Photos from the image-classification dataset "data" in the GitHub repository chris-lye/ROS-hospital-bot. Its 2 classes are: non-sterilized, sterilized.

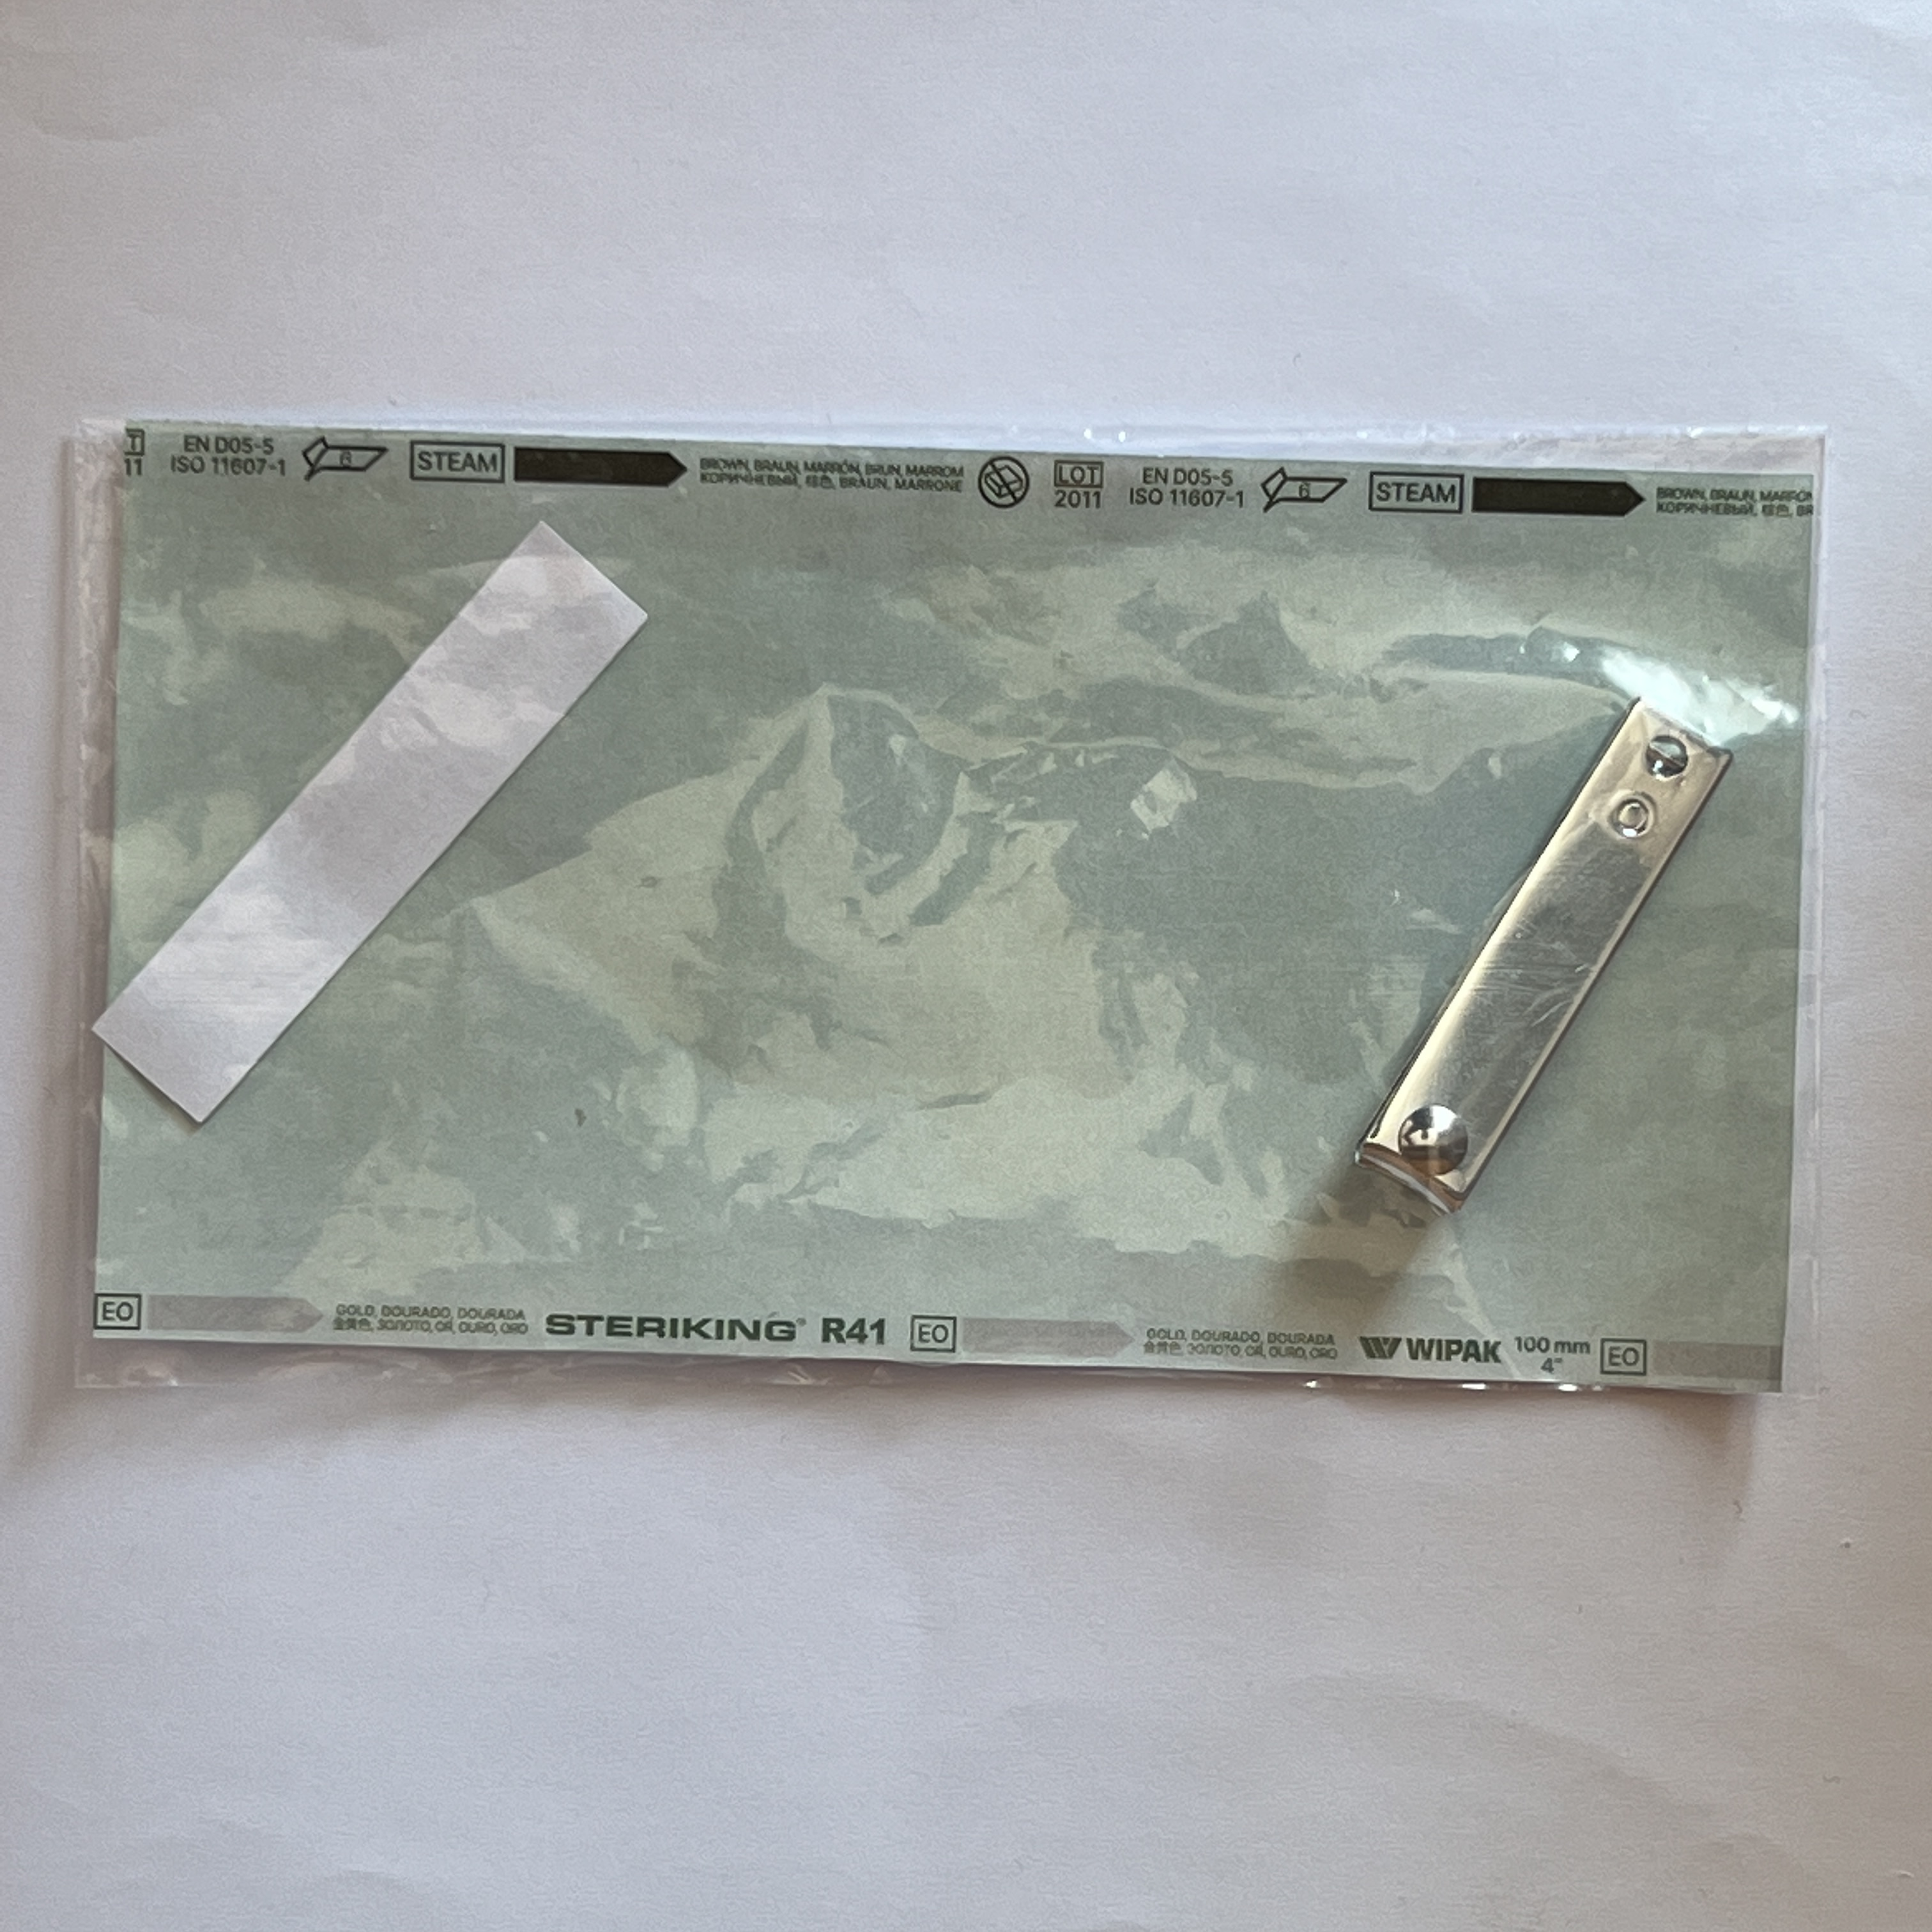
Label: non-sterilized

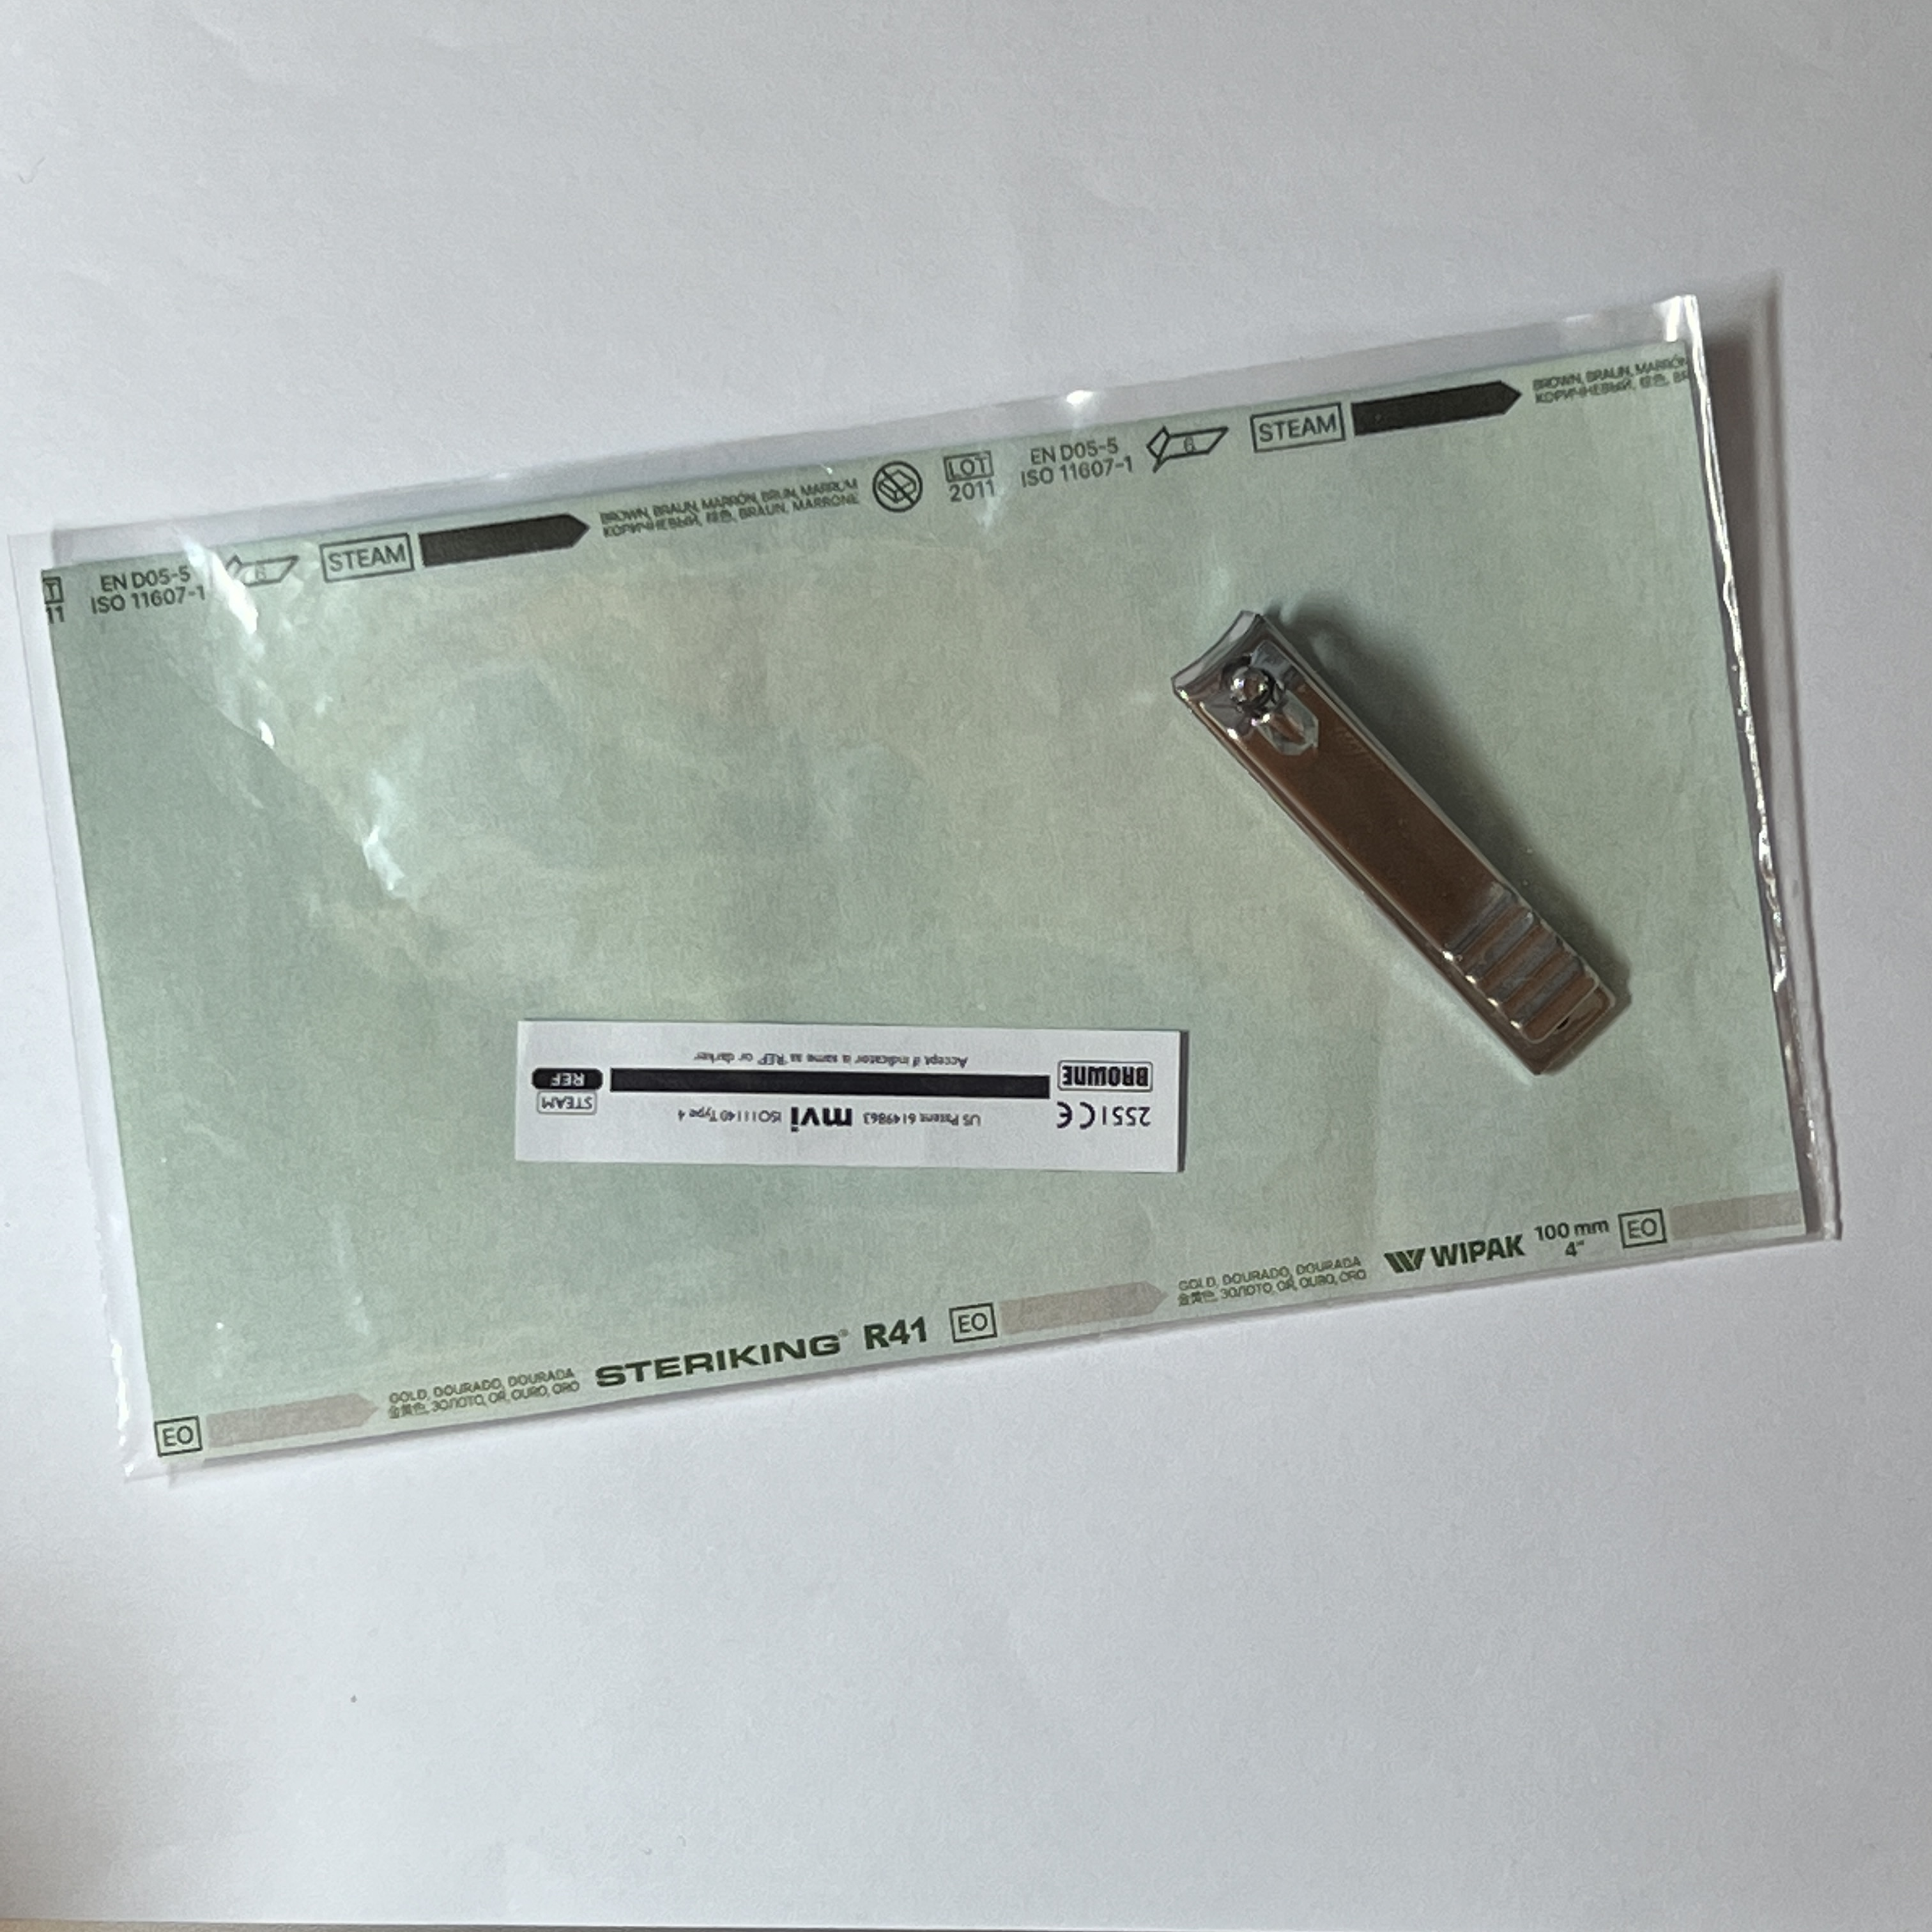
Label: sterilized

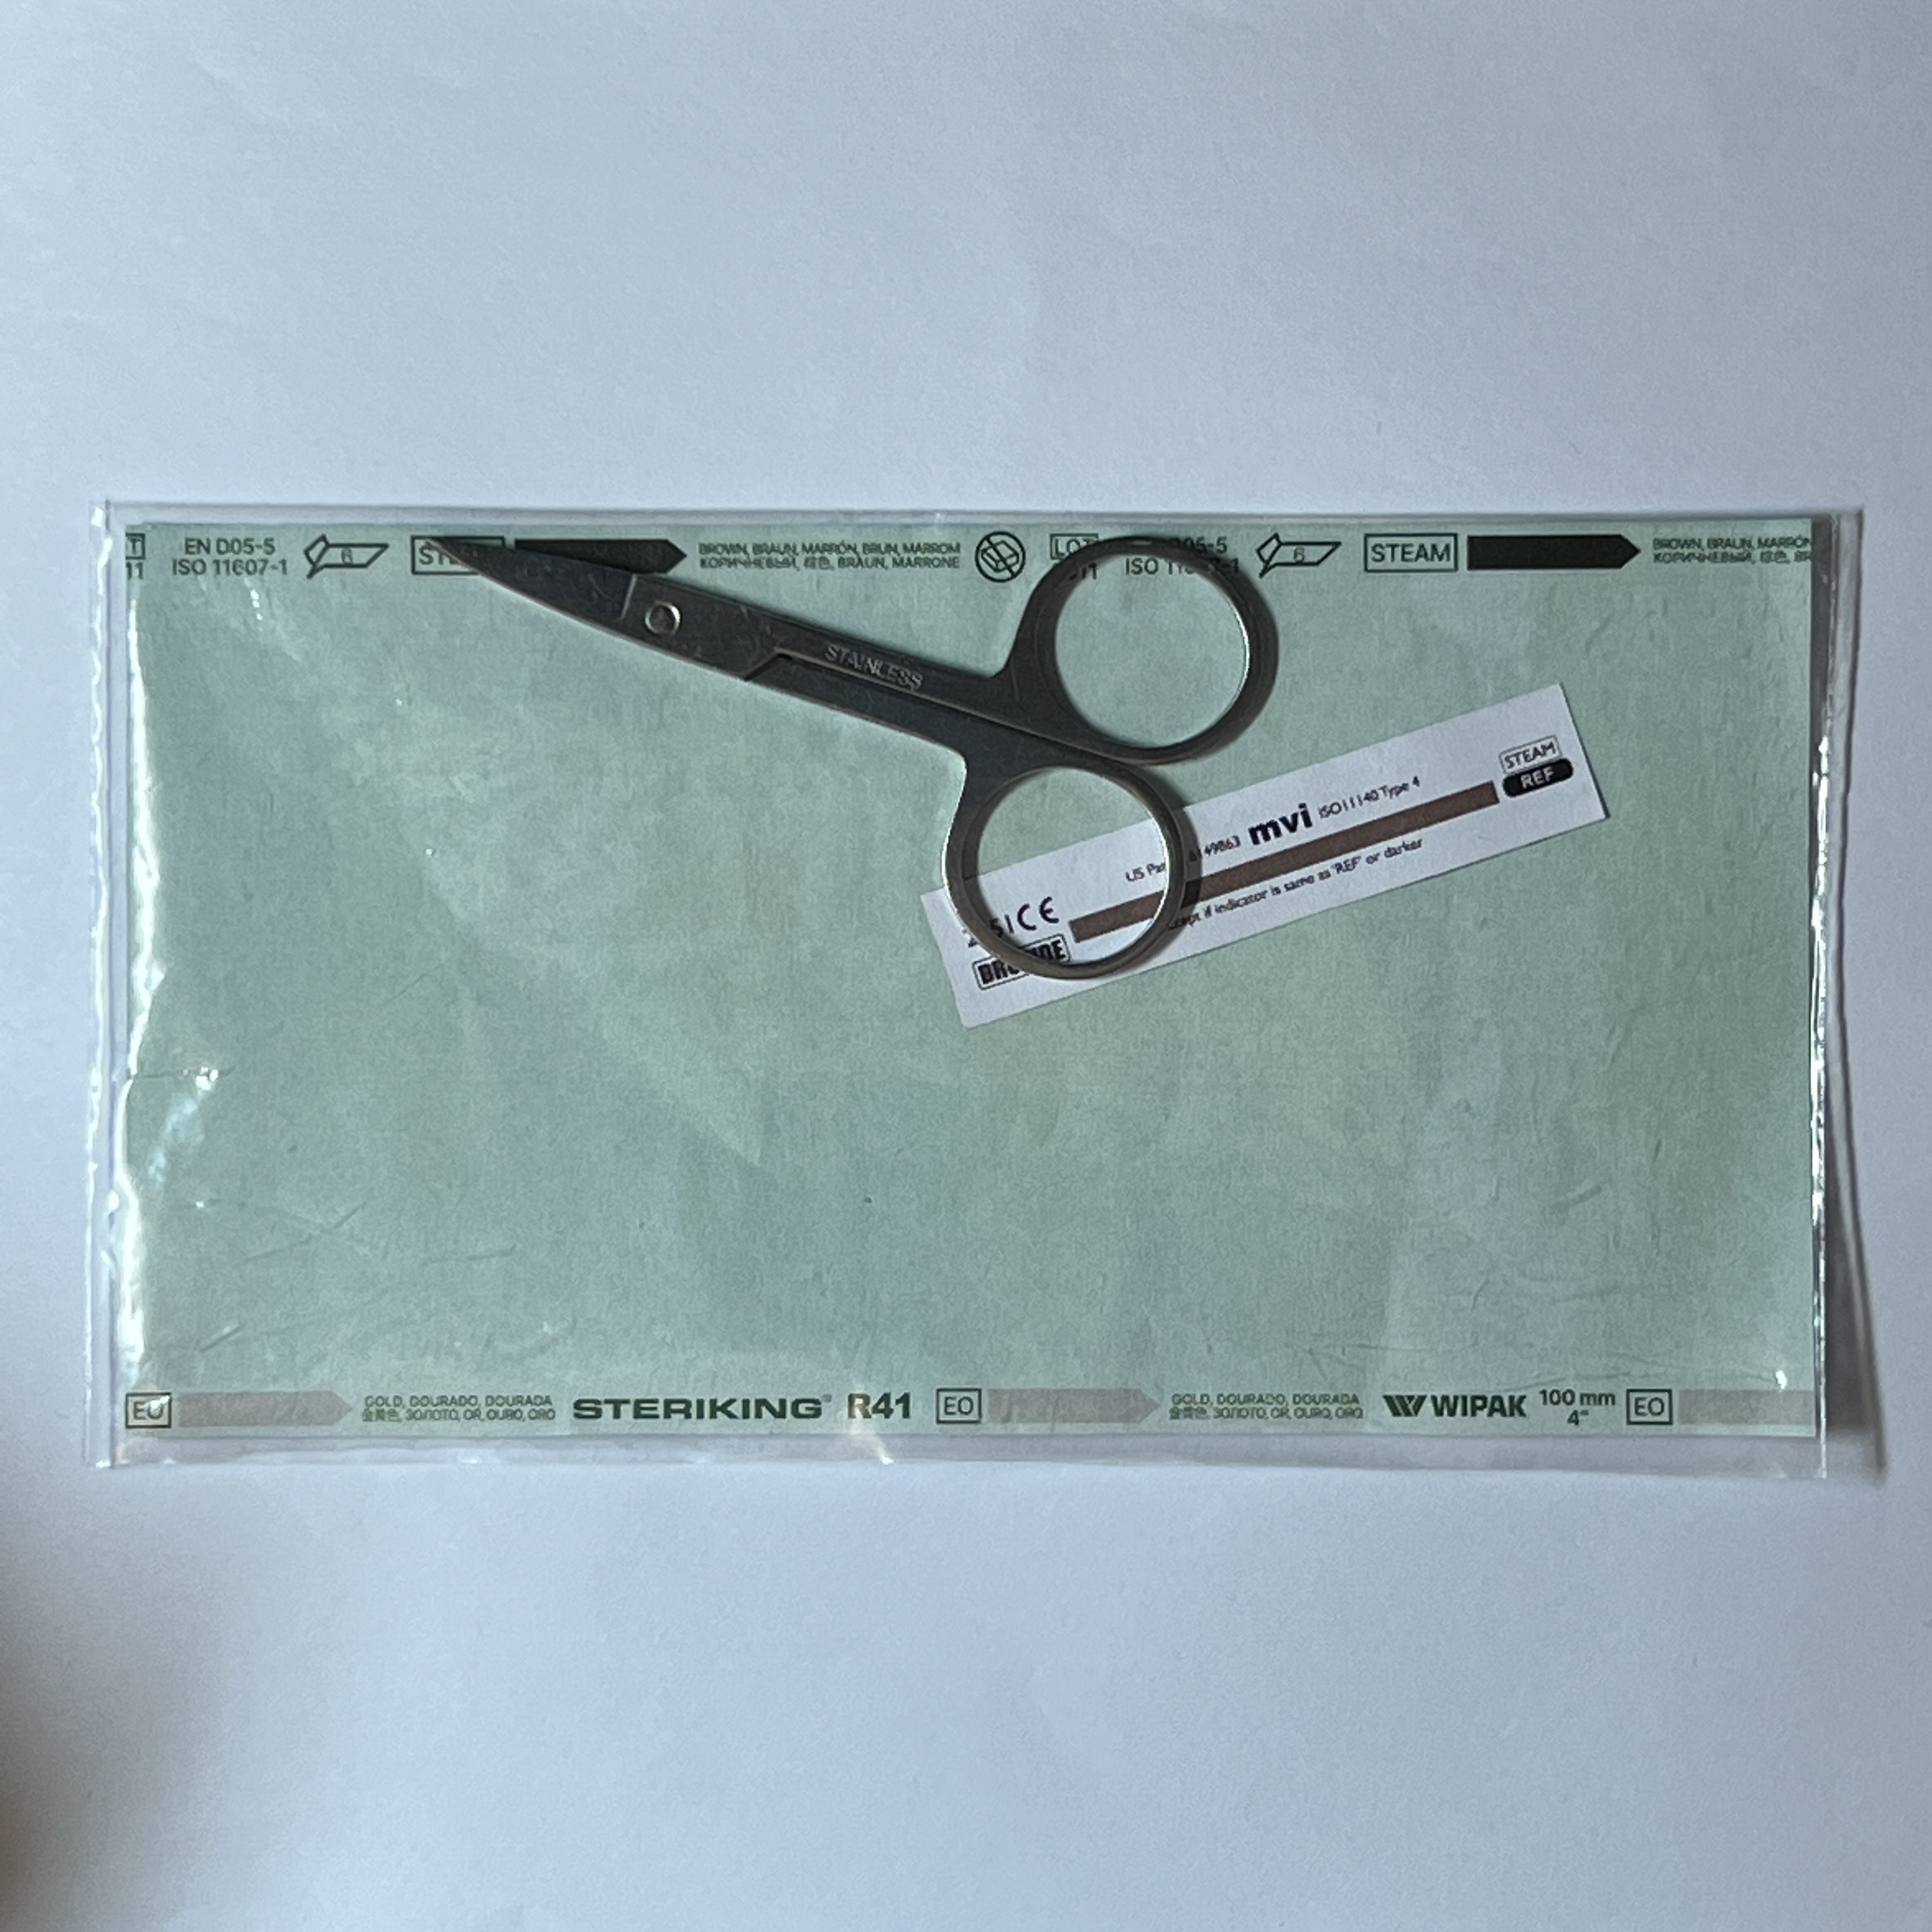
Label: non-sterilized

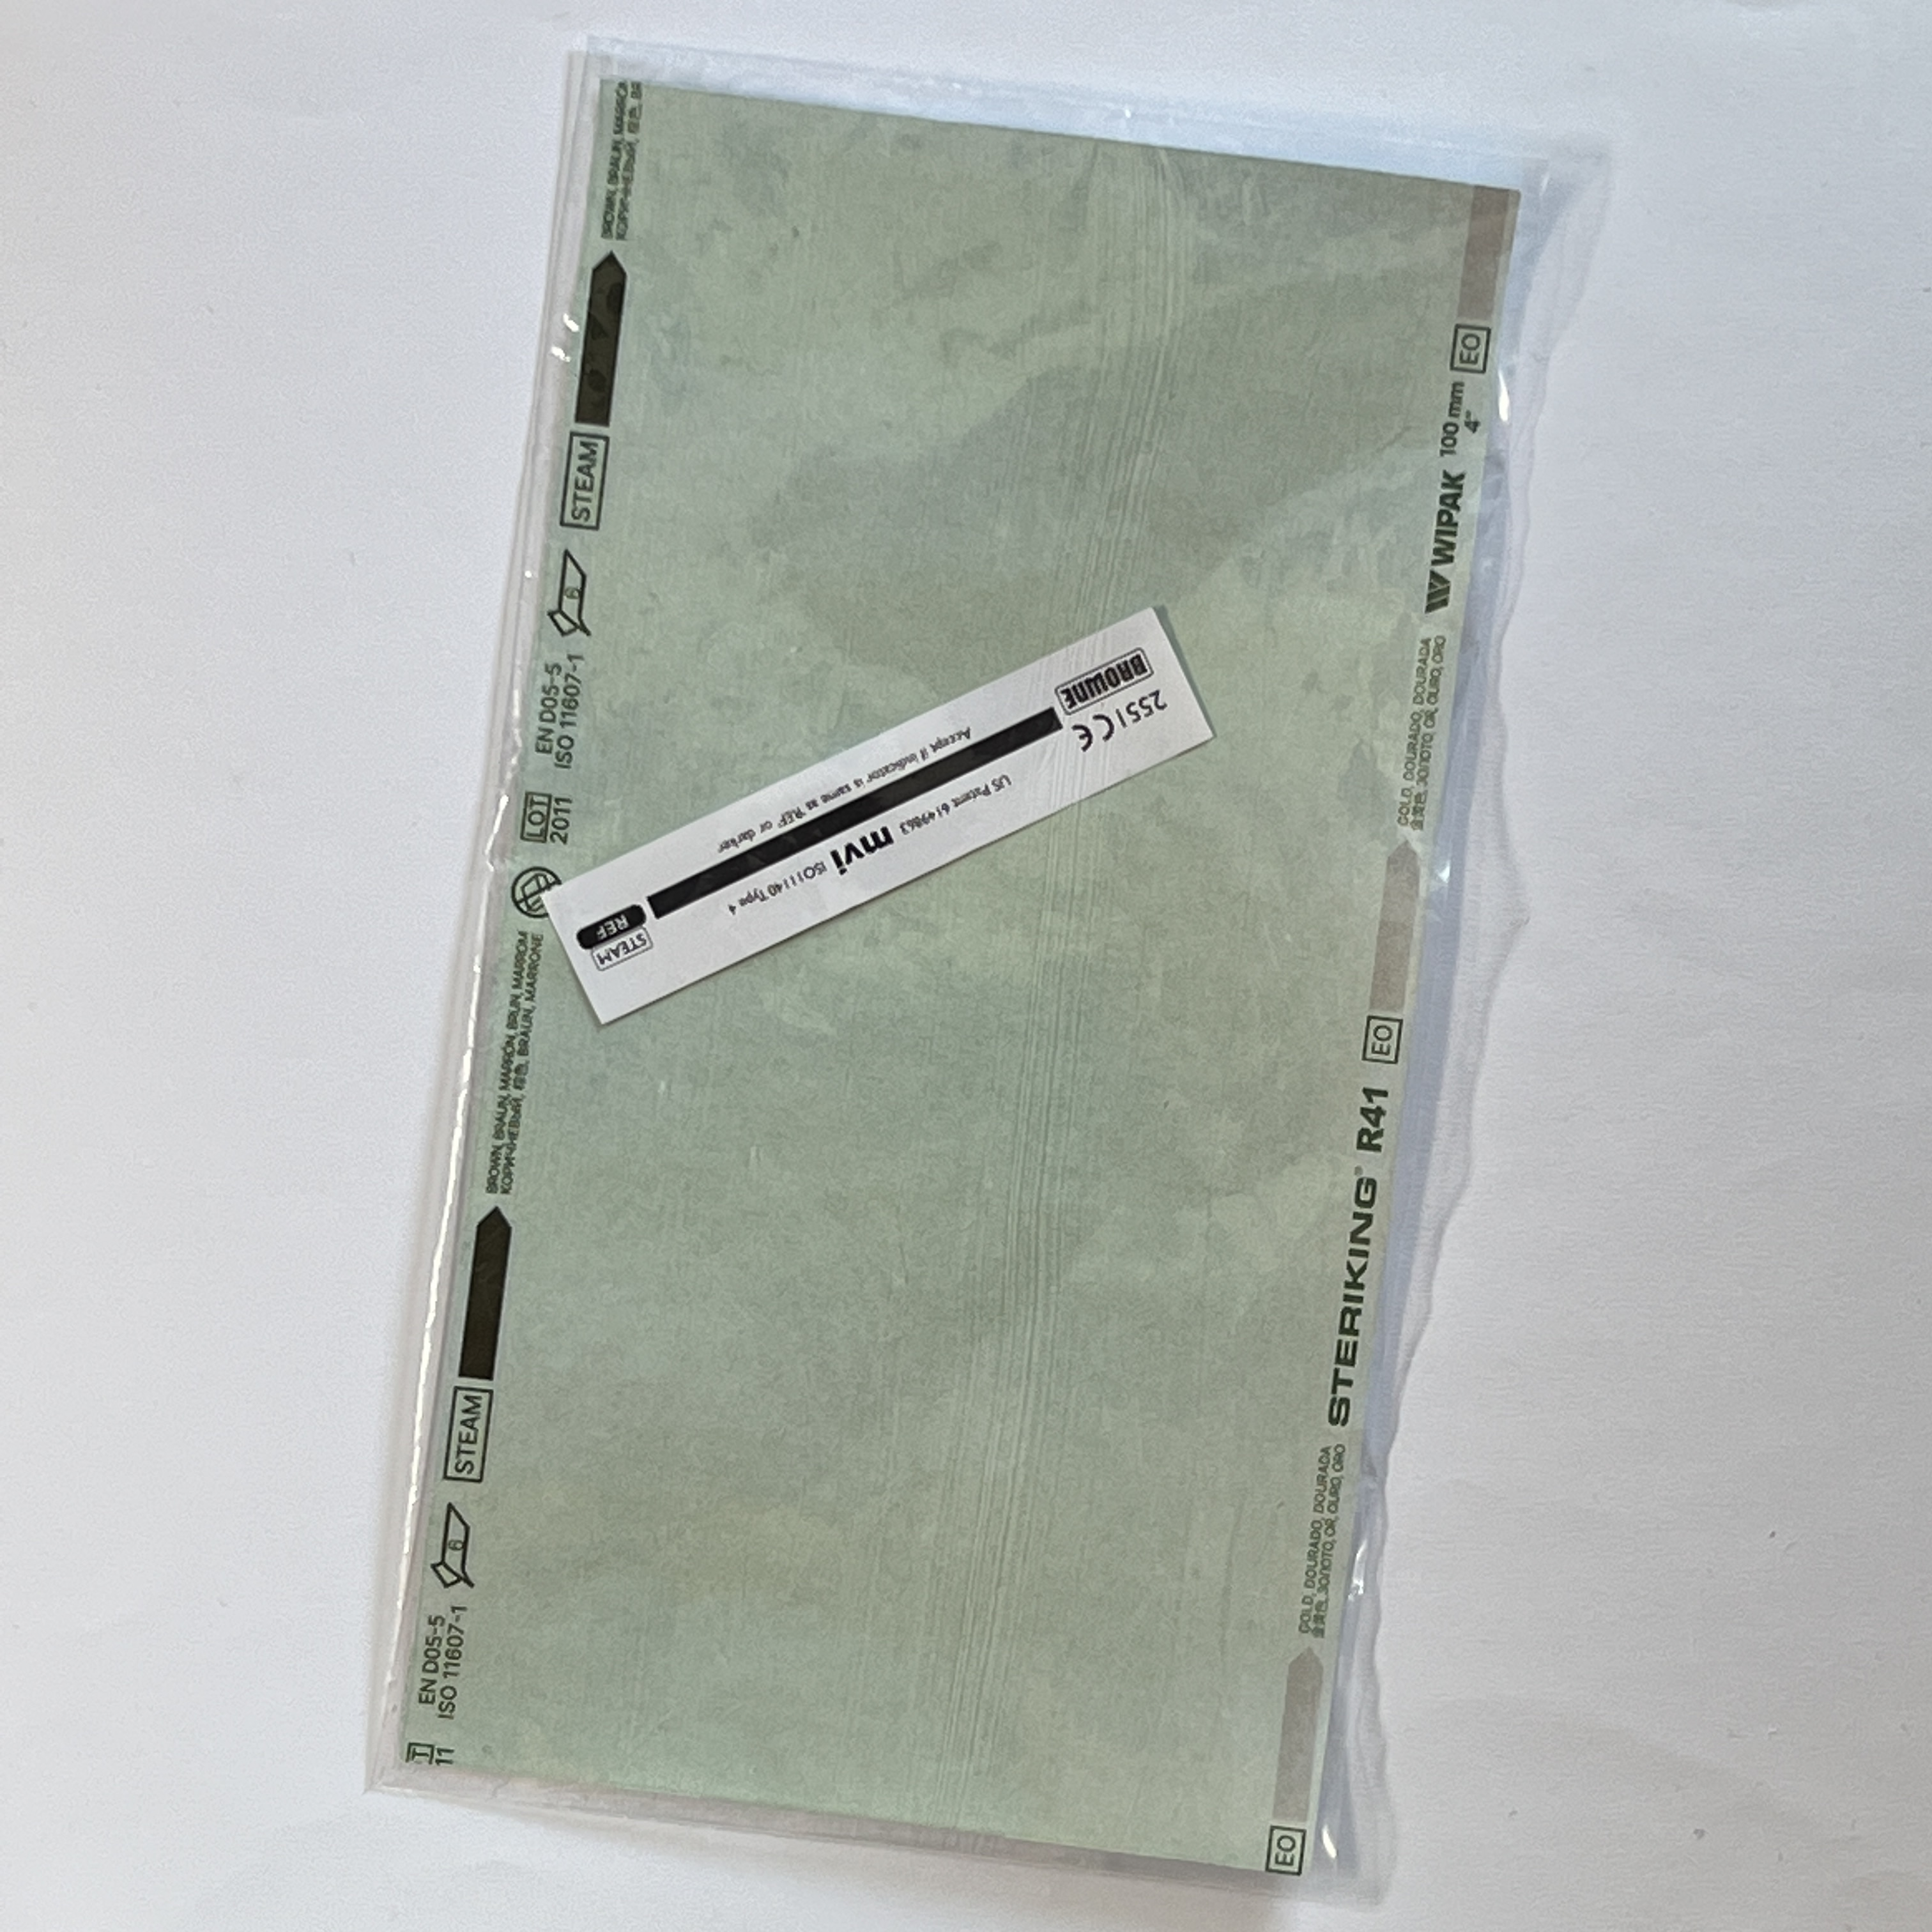
Label: sterilized

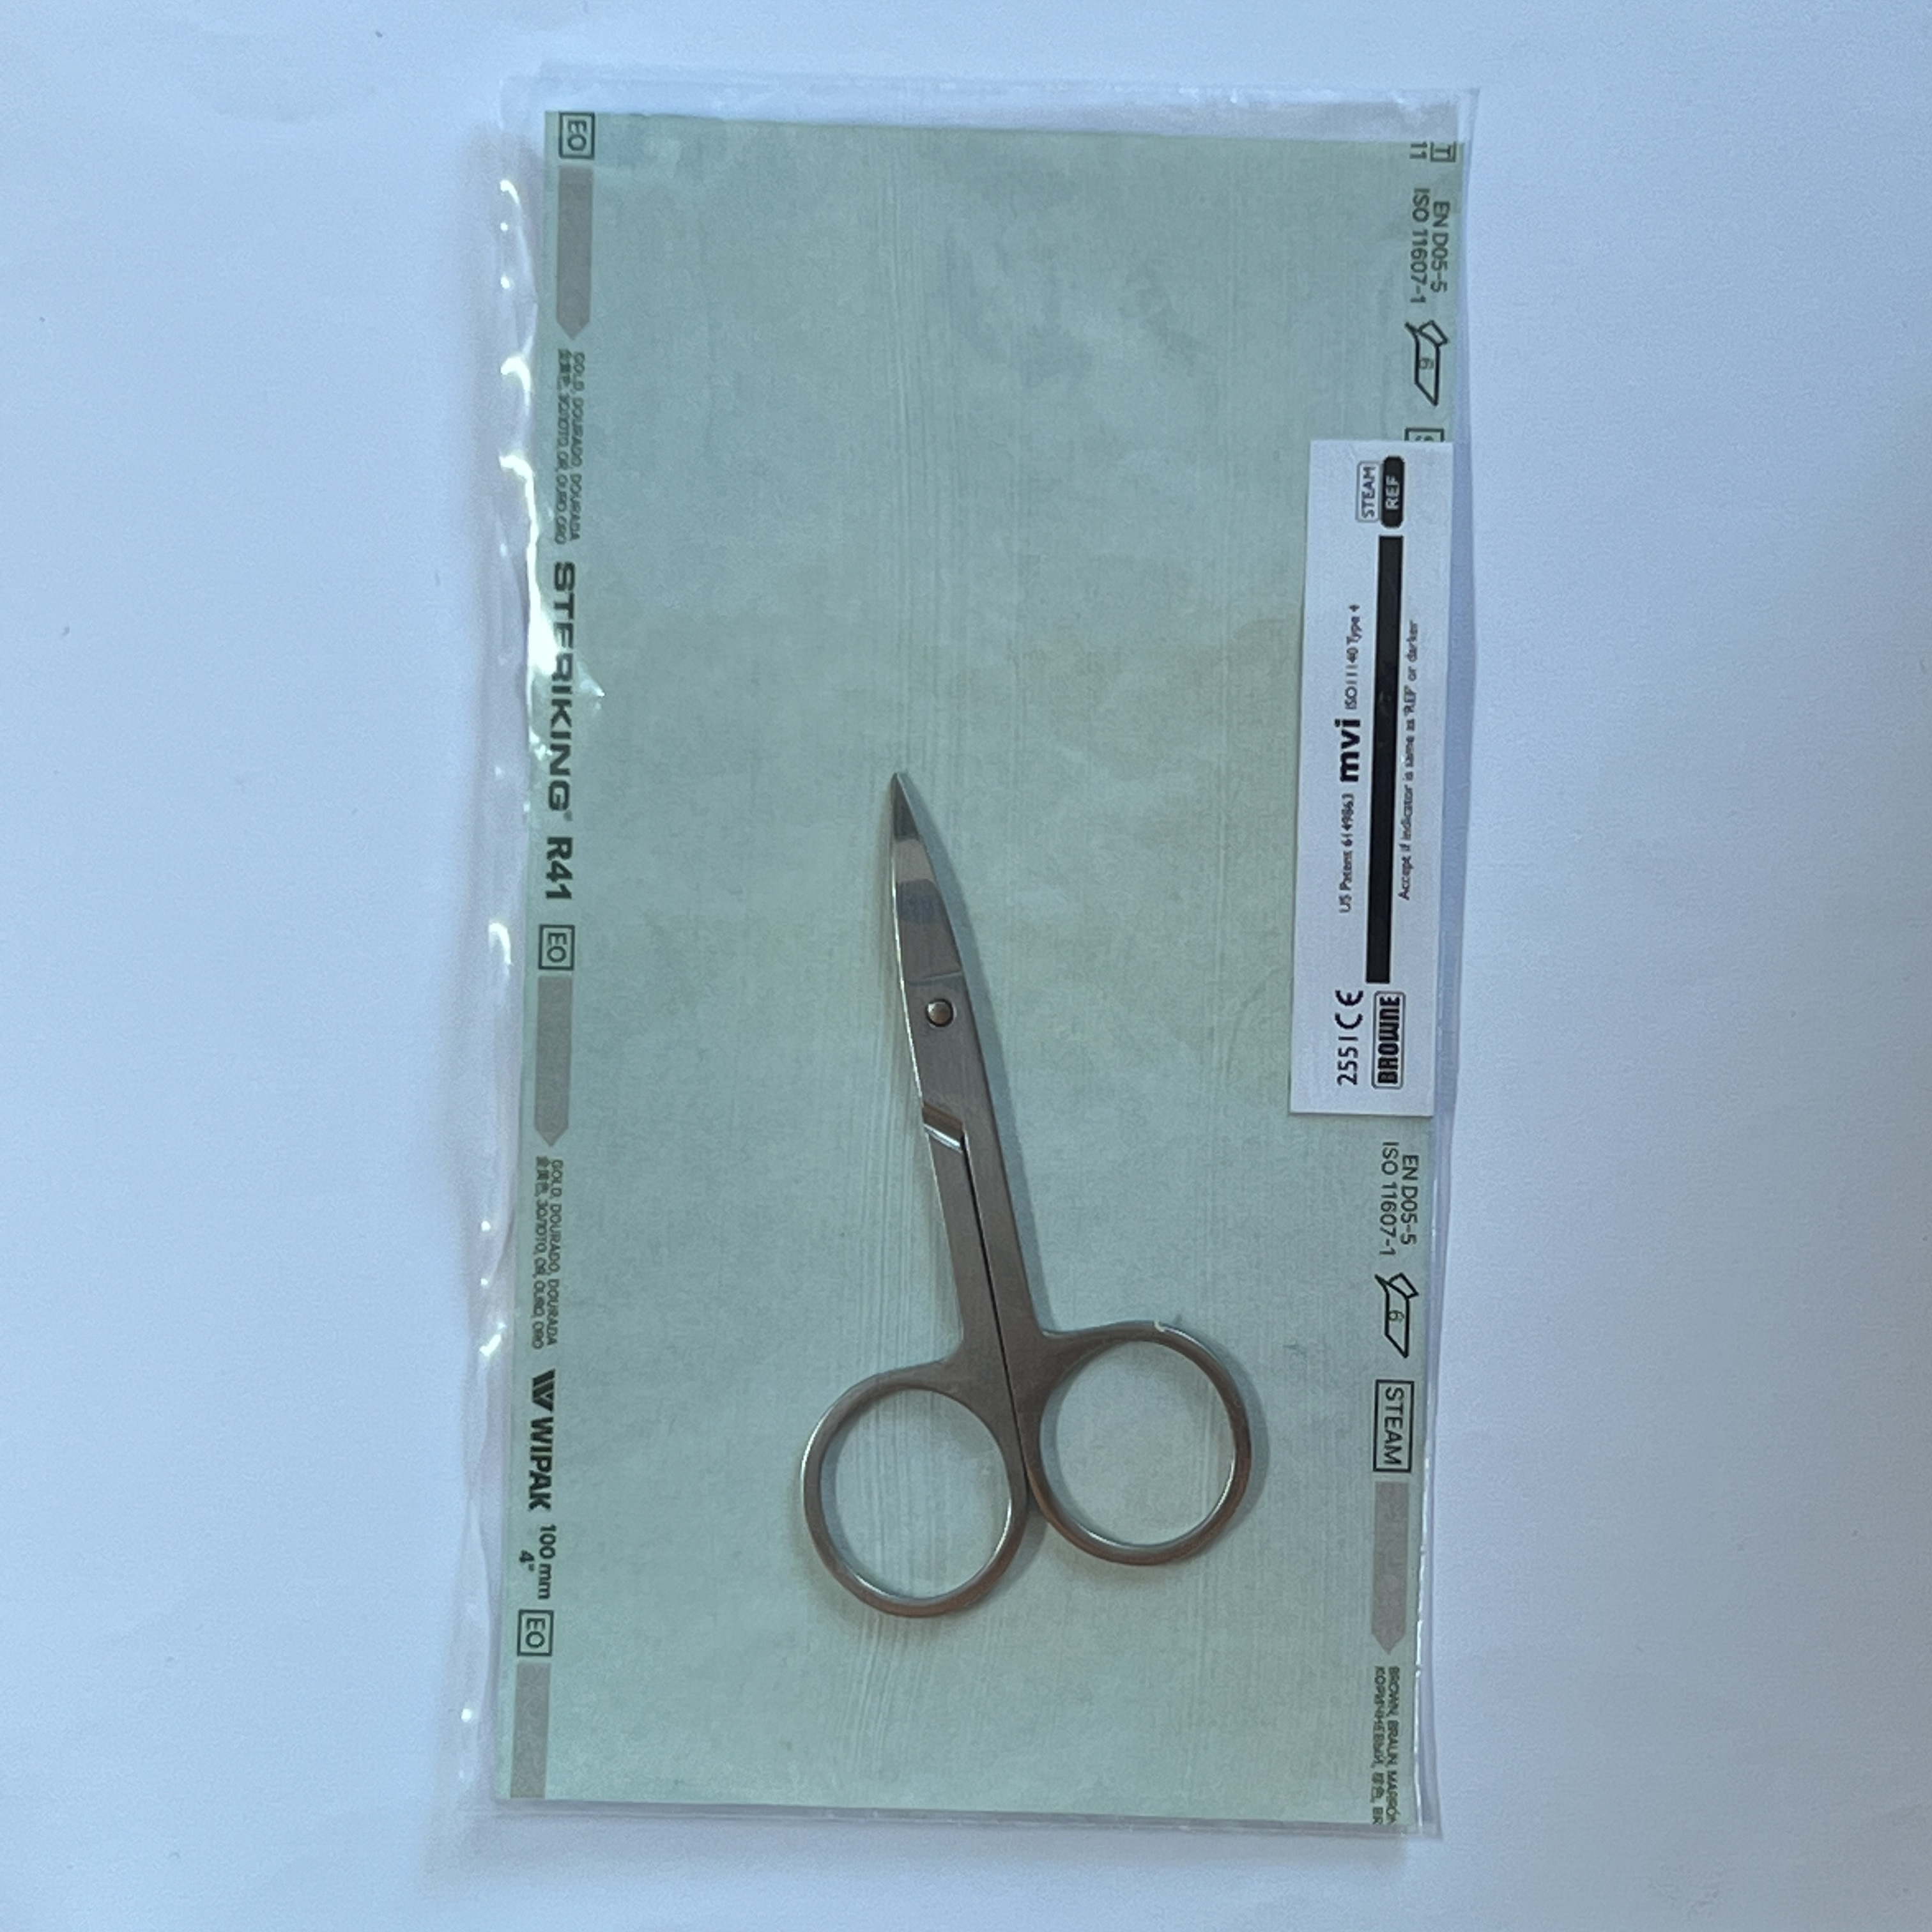
Label: non-sterilized

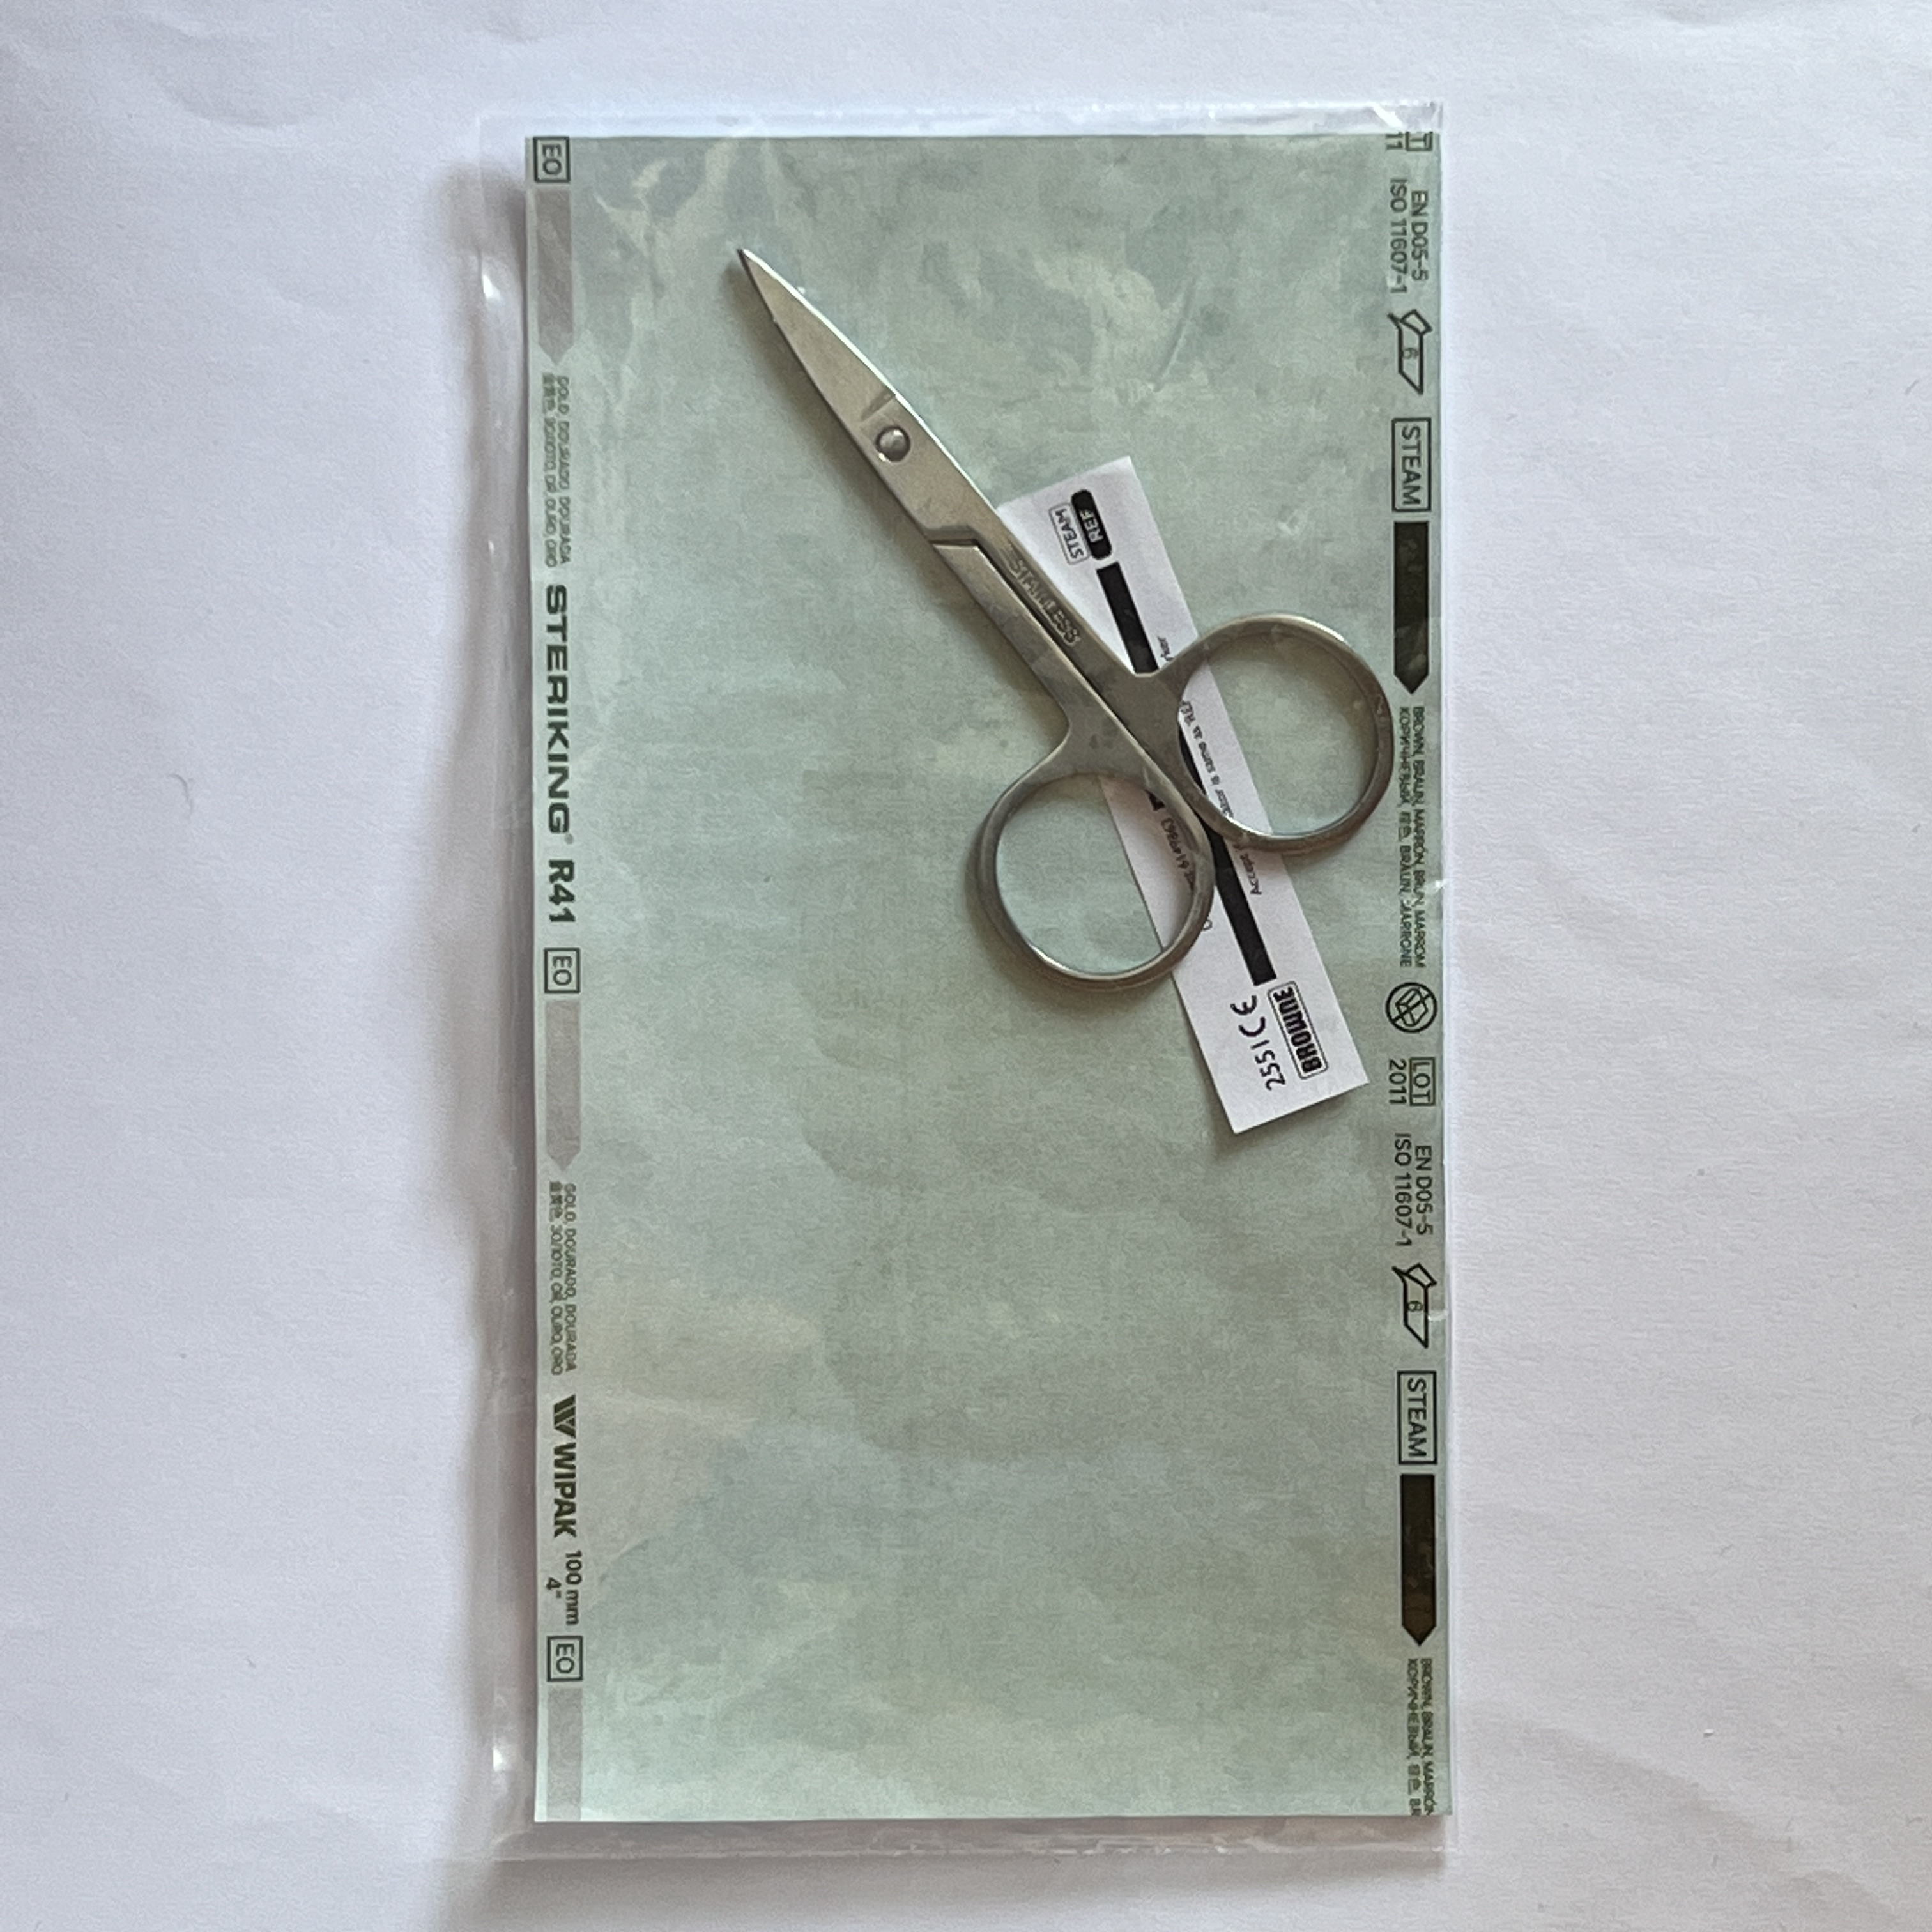
Label: sterilized
